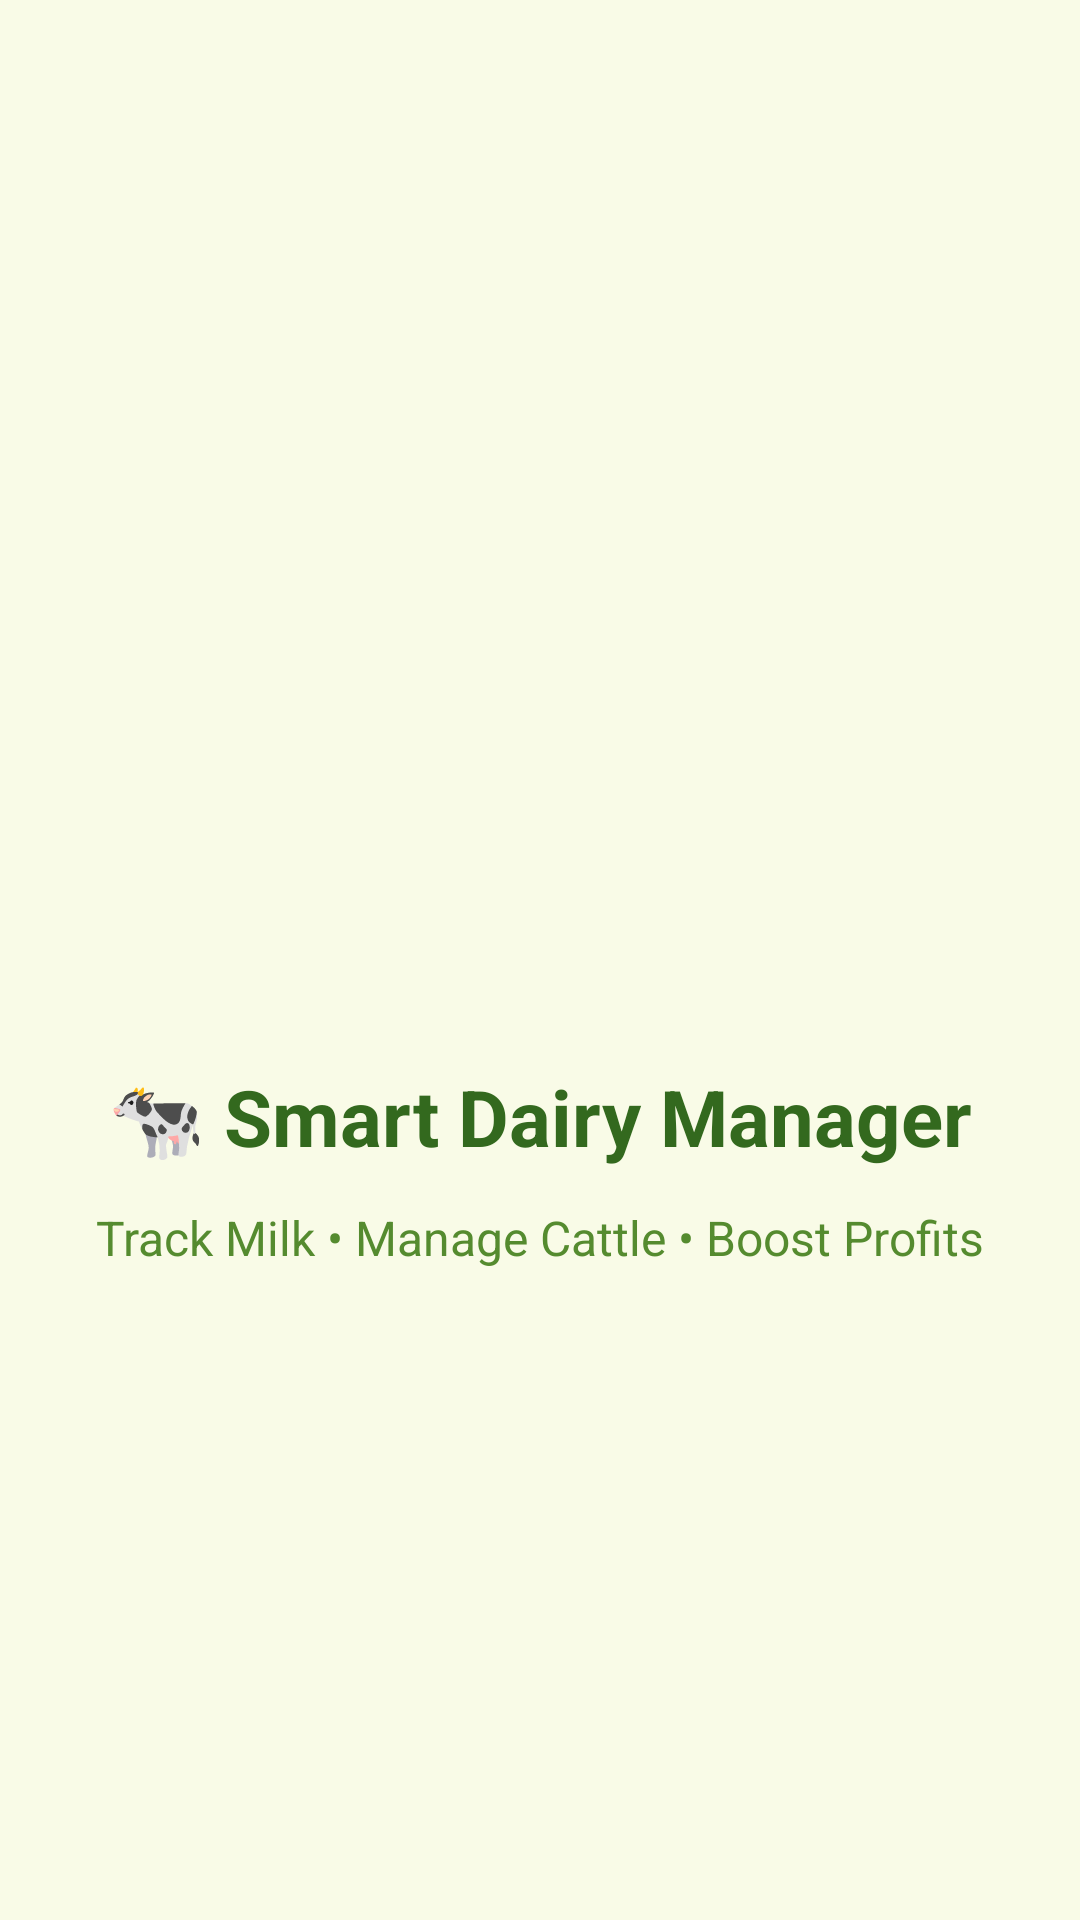

Here is an Android app screen rendered from its layout file. Give the layout XML and the strings, colors and styles it references.
<!-- AndroidManifest.xml: application theme Theme.DairyFarming -->
<!-- res/layout/activity_splash.xml -->
<?xml version="1.0" encoding="utf-8"?>
<LinearLayout
    xmlns:android="http://schemas.android.com/apk/res/android"
    android:layout_width="match_parent"
    android:layout_height="match_parent"
    android:orientation="vertical"
    android:gravity="center"
    android:padding="24dp"
    android:background="#F9FBE7">

    <ImageView
        android:id="@+id/logoImage"
        android:layout_width="150dp"
        android:layout_height="150dp"
        android:src="@drawable/dairy_logo"
        android:contentDescription="Dairy Logo"
        android:layout_marginBottom="20dp" />

    <TextView
        android:id="@+id/appTitle"
        android:text="🐄 Smart Dairy Manager"
        android:textSize="26sp"
        android:textStyle="bold"
        android:textColor="#33691E"
        android:layout_marginBottom="12dp"
        android:layout_width="wrap_content"
        android:layout_height="wrap_content" />

    <TextView
        android:id="@+id/slogan"
        android:text="Track Milk • Manage Cattle • Boost Profits"
        android:textSize="16sp"
        android:textColor="#558B2F"
        android:layout_marginBottom="32dp"
        android:layout_width="wrap_content"
        android:layout_height="wrap_content" />

</LinearLayout>
<!-- resources referenced by this layout -->
<resources>
  <style name="Theme.DairyFarming" parent="Base.Theme.DairyFarming" />
  <style name="Base.Theme.DairyFarming" parent="Theme.Material3.DayNight.NoActionBar">
          
          
      </style>
</resources>
